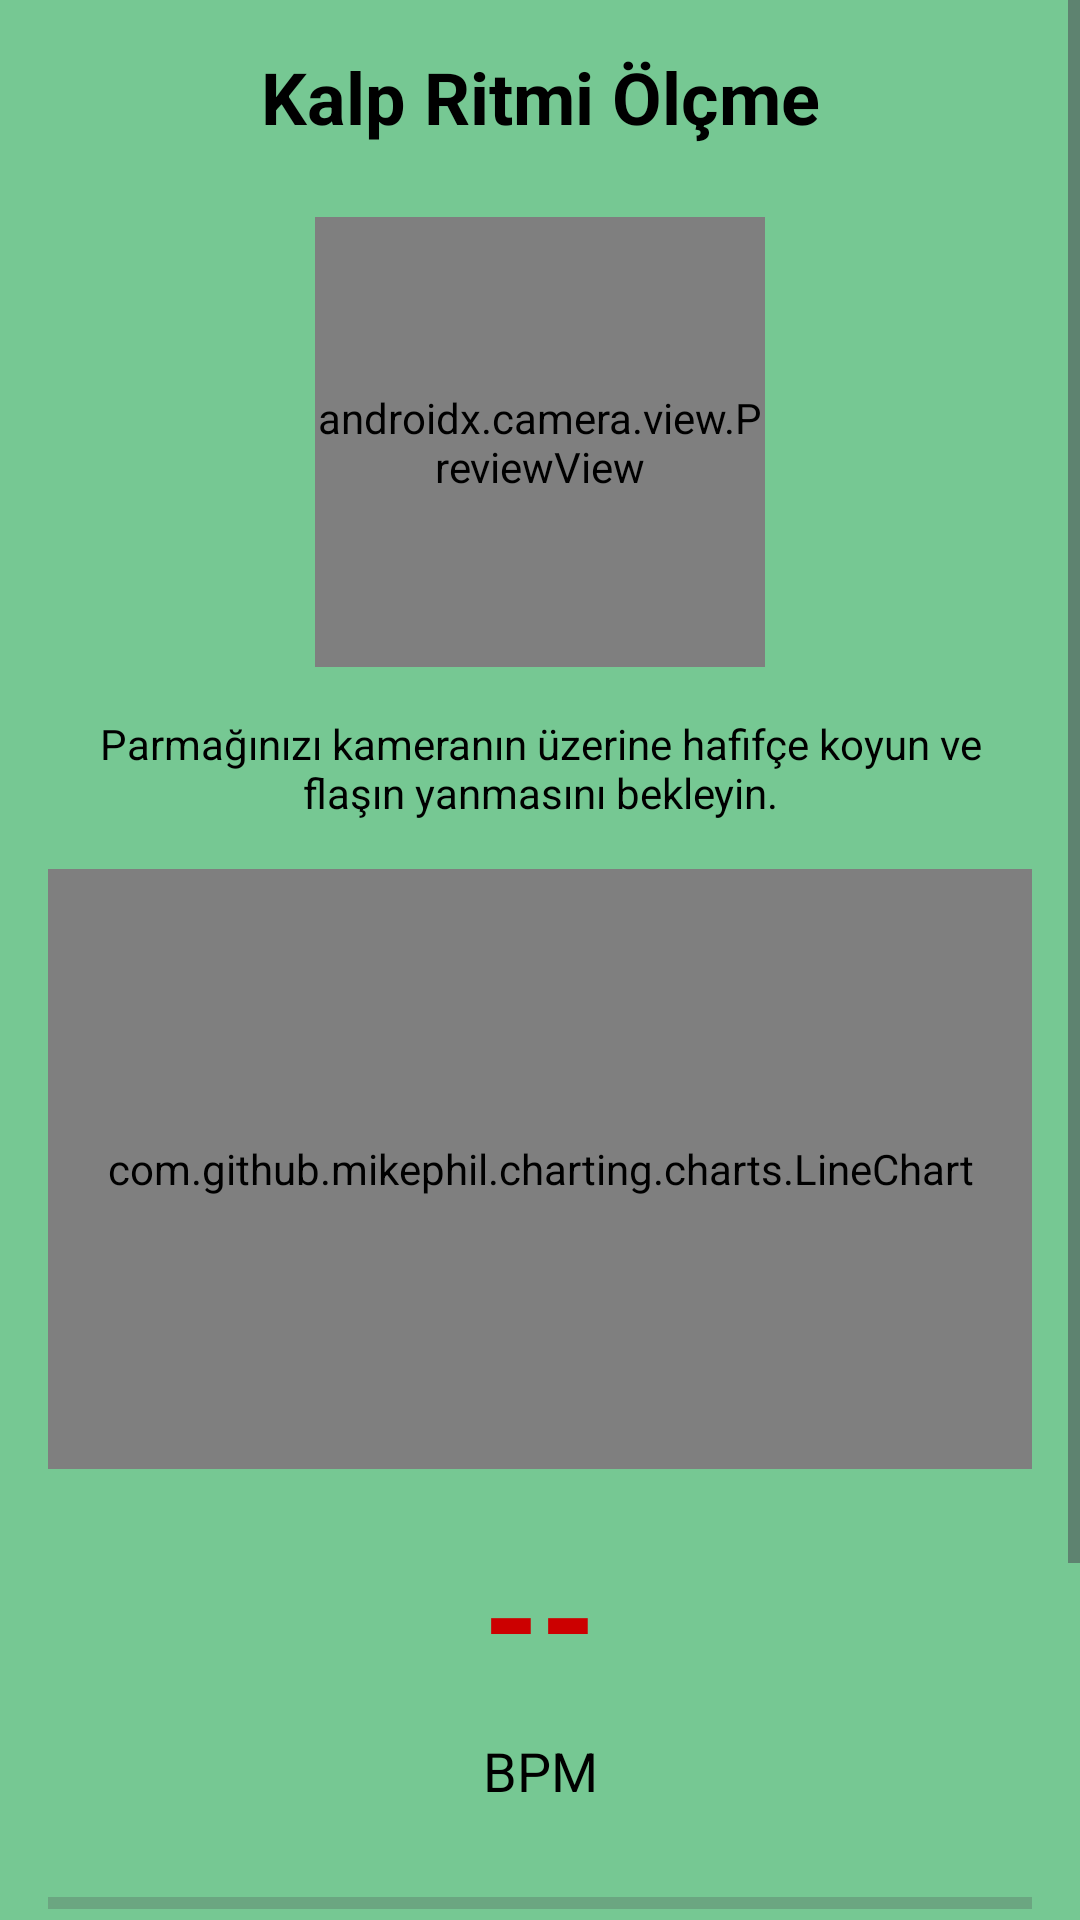

Android layout source for this screen:
<!-- AndroidManifest.xml: application theme Theme.SaglikApp -->
<!-- res/layout/fragment_heart.xml -->
<?xml version="1.0" encoding="utf-8"?>
<ScrollView xmlns:android="http://schemas.android.com/apk/res/android"
    android:layout_width="match_parent"
    android:layout_height="match_parent"
    android:fillViewport="true"
    android:background="#76c893">

    <LinearLayout
        android:layout_width="match_parent"
        android:layout_height="wrap_content"
        android:orientation="vertical"
        android:padding="16dp">

        <TextView
            android:id="@+id/textTitle"
            android:layout_width="match_parent"
            android:layout_height="wrap_content"
            android:text="Kalp Ritmi Ölçme"
            android:textSize="24sp"
            android:textStyle="bold"
            android:gravity="center"
            android:layout_marginBottom="24dp"
            android:textColor="@color/black"/>

        <androidx.camera.view.PreviewView
            android:id="@+id/previewView"
            android:layout_width="150dp"
            android:layout_height="150dp"
            android:layout_gravity="center"
            android:layout_marginBottom="16dp"
            android:background="@android:color/black"/>

        <TextView
            android:id="@+id/textInstruction"
            android:layout_width="match_parent"
            android:layout_height="wrap_content"
            android:text="Parmağınızı kameranın üzerine hafifçe koyun ve flaşın yanmasını bekleyin."
            android:gravity="center"
            android:layout_marginBottom="16dp"
            android:textColor="@color/black"/>

        <com.github.mikephil.charting.charts.LineChart
            android:id="@+id/chart"
            android:layout_width="match_parent"
            android:layout_height="200dp"
            android:layout_marginBottom="16dp"/>

        <TextView
            android:id="@+id/textBPM"
            android:layout_width="match_parent"
            android:layout_height="wrap_content"
            android:text="--"
            android:textSize="48sp"
            android:textStyle="bold"
            android:textColor="@android:color/holo_red_dark"
            android:gravity="center"
            android:layout_marginBottom="8dp"/>

        <TextView
            android:layout_width="match_parent"
            android:layout_height="wrap_content"
            android:text="BPM"
            android:textSize="18sp"
            android:gravity="center"
            android:layout_marginBottom="24dp"
            android:textColor="@color/black"/>

        <ProgressBar
            android:id="@+id/progressBar"
            style="?android:attr/progressBarStyleHorizontal"
            android:layout_width="match_parent"
            android:layout_height="wrap_content"
            android:max="100"
            android:progress="0"
            android:layout_marginBottom="24dp"/>

        <Button
            android:id="@+id/btnStartStop"
            android:layout_width="match_parent"
            android:layout_height="wrap_content"
            android:text="Ölçümü Başlat"
            android:backgroundTint="#2196F3"
            android:textColor="@android:color/white"
            android:layout_marginBottom="8dp"/>

        <Button
            android:id="@+id/btnHistory"
            android:layout_width="match_parent"
            android:layout_height="wrap_content"
            android:text="Geçmişi Görüntüle"
            style="@style/Widget.MaterialComponents.Button.TextButton"/>

    </LinearLayout>
</ScrollView>
<!-- resources referenced by this layout -->
<resources>
  <color name="black">#FF000000</color>
  <style name="Theme.SaglikApp" parent="Base.Theme.SaglikApp" />
  <style name="Base.Theme.SaglikApp" parent="Theme.Material3.DayNight.NoActionBar">
          
          <item name="android:windowBackground">@color/app_background</item>
      </style>
  <color name="app_background">#99d98c</color>
</resources>
